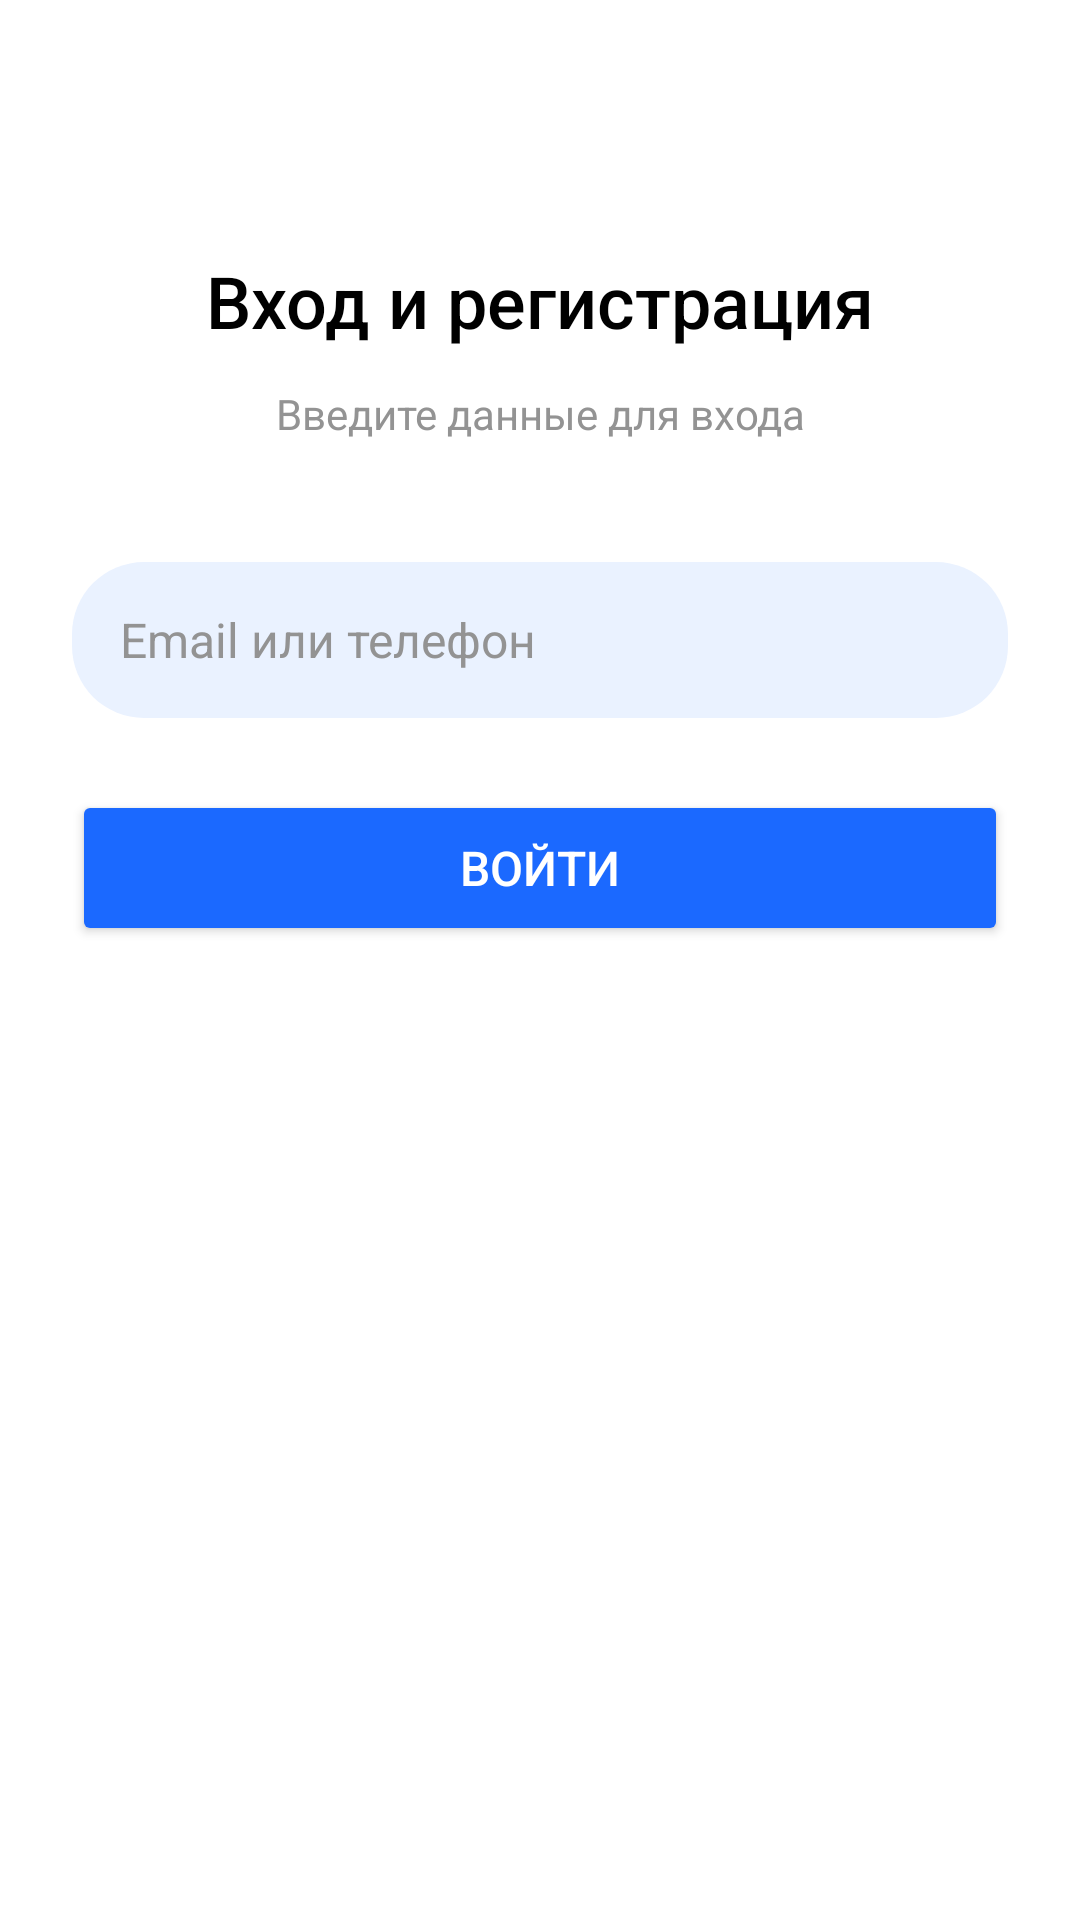

Android layout source for this screen:
<!-- AndroidManifest.xml: application theme Theme._6_Tarasenko -->
<!-- res/layout/activity_login.xml -->
<?xml version="1.0" encoding="utf-8"?>
<androidx.constraintlayout.widget.ConstraintLayout xmlns:android="http://schemas.android.com/apk/res/android"
    xmlns:app="http://schemas.android.com/apk/res-auto"
    xmlns:tools="http://schemas.android.com/tools"
    android:layout_width="match_parent"
    android:layout_height="match_parent"
    android:background="@android:color/white"
    android:padding="24dp"
    tools:context=".LoginActivity">

    <TextView
        android:id="@+id/tvLoginTitle"
        android:layout_width="wrap_content"
        android:layout_height="wrap_content"
        android:layout_marginTop="60dp"
        android:fontFamily="sans-serif-medium"
        android:text="Вход и регистрация"
        android:textColor="#000000"
        android:textSize="24sp"
        app:layout_constraintEnd_toEndOf="parent"
        app:layout_constraintStart_toStartOf="parent"
        app:layout_constraintTop_toTopOf="parent"
        tools:ignore="HardcodedText" />

    <TextView
        android:id="@+id/tvLoginSubtitle"
        android:layout_width="0dp"
        android:layout_height="wrap_content"
        android:layout_marginTop="12dp"
        android:fontFamily="sans-serif"
        android:gravity="center"
        android:text="Введите данные для входа"
        android:textColor="#939393"
        android:textSize="14sp"
        app:layout_constraintEnd_toEndOf="parent"
        app:layout_constraintStart_toStartOf="parent"
        app:layout_constraintTop_toBottomOf="@id/tvLoginTitle"
        tools:ignore="HardcodedText" />

    <EditText
        android:id="@+id/etEmail"
        android:layout_width="0dp"
        android:layout_height="52dp"
        android:layout_marginTop="40dp"
        android:background="@drawable/bg_plus_box"
        android:hint="Email или телефон"
        android:inputType="textEmailAddress"
        android:paddingHorizontal="16dp"
        android:textColor="#000000"
        android:textColorHint="#939393"
        android:textSize="16sp"
        app:layout_constraintEnd_toEndOf="parent"
        app:layout_constraintStart_toStartOf="parent"
        app:layout_constraintTop_toBottomOf="@id/tvLoginSubtitle"
        tools:ignore="Autofill,HardcodedText,TextFields" />

    <Button
        android:id="@+id/btnLogin"
        android:layout_width="0dp"
        android:layout_height="52dp"
        android:layout_marginTop="24dp"
        android:backgroundTint="#1B69FF"
        android:text="Войти"
        android:textColor="@android:color/white"
        android:textSize="16sp"
        app:layout_constraintEnd_toEndOf="parent"
        app:layout_constraintStart_toStartOf="parent"
        app:layout_constraintTop_toBottomOf="@id/etEmail"
        tools:ignore="HardcodedText" />

</androidx.constraintlayout.widget.ConstraintLayout>
<!-- resources referenced by this layout -->
<resources>
  <!-- drawable bg_plus_box (drawable) -->
  <?xml version="1.0" encoding="utf-8"?>
  <shape xmlns:android="http://schemas.android.com/apk/res/android"
      android:shape="rectangle">
      <corners android:radius="24dp" />
      <solid android:color="#EAF2FF" />
  </shape>
  <style name="Theme._6_Tarasenko" parent="Base.Theme._6_Tarasenko" />
  <style name="Base.Theme._6_Tarasenko" parent="Theme.Material3.DayNight.NoActionBar">
          
          
      </style>
</resources>
